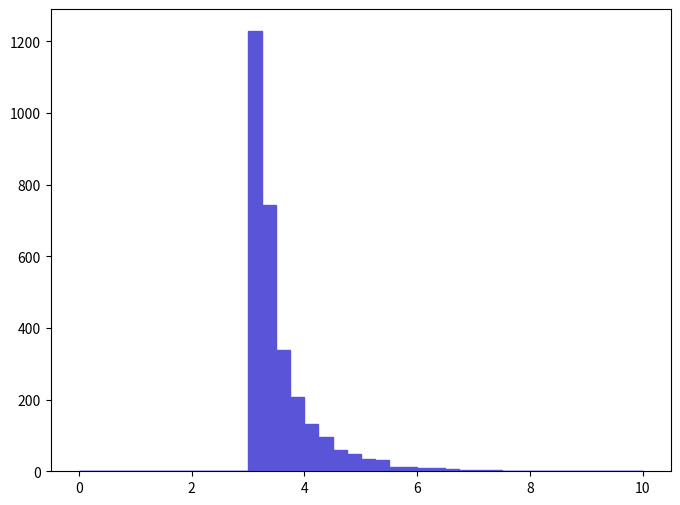

Reproduce this figure in Python. (Note: this script raises an exception after producing the figure.)
def selection_8():

    # Library import
    import numpy
    import matplotlib
    import matplotlib.pyplot   as plt
    import matplotlib.gridspec as gridspec

    # Library version
    matplotlib_version = matplotlib.__version__
    numpy_version      = numpy.__version__

    # Histo binning
    xBinning = numpy.linspace(0.0,10.0,41,endpoint=True)

    # Creating data sequence: middle of each bin
    xData = numpy.array([0.125,0.375,0.625,0.875,1.125,1.375,1.625,1.875,2.125,2.375,2.625,2.875,3.125,3.375,3.625,3.875,4.125,4.375,4.625,4.875,5.125,5.375,5.625,5.875,6.125,6.375,6.625,6.875,7.125,7.375,7.625,7.875,8.125,8.375,8.625,8.875,9.125,9.375,9.625,9.875])

    # Creating weights for histo: y9_DELTAR_0
    y9_DELTAR_0_weights = numpy.array([0.0,0.0,0.0,0.0,0.0,0.0,0.0,0.0,0.0,0.0,0.0,0.0,1228.45601965,742.620811877,339.398605428,207.57590332,130.927902094,94.5424915121,58.7535309397,49.5080507918,33.1047805295,31.6135805056,11.9296501908,11.631410186,8.64899713833,9.24548014787,5.66658409063,3.57889505724,3.28065405247,2.68417204293,1.78944802862,1.78944802862,0.29824130477,1.19296501908,0.89472391431,1.19296501908,0.29824130477,0.59648260954,0.0,0.59648260954])

    # Creating a new Canvas
    fig   = plt.figure(figsize=(8,6),dpi=80)
    frame = gridspec.GridSpec(1,1)
    pad   = fig.add_subplot(frame[0])

    # Creating a new Stack
    pad.hist(x=xData, bins=xBinning, weights=y9_DELTAR_0_weights,\
             label="$unweighted\_events$", histtype="stepfilled", rwidth=1.0,\
             color="#5954d8", edgecolor="#5954d8", linewidth=1, linestyle="solid",\
             bottom=None, cumulative=False, normed=False, align="mid", orientation="vertical")


    # Axis
    plt.rc('text',usetex=False)
    plt.xlabel(r"$\Delta R$ $[ uv_{1}, uv~_{1} ]$ ",\
               fontsize=16,color="black")
    plt.ylabel(r"$\mathrm{Events}$ $(\mathcal{L}_{\mathrm{int}} = 10\ \mathrm{fb}^{-1})$ ",\
               fontsize=16,color="black")

    # Boundary of y-axis
    ymax=(y9_DELTAR_0_weights).max()*1.1
    #ymin=0 # linear scale
    ymin=min([x for x in (y9_DELTAR_0_weights) if x])/100. # log scale
    plt.gca().set_ylim(ymin,ymax)

    # Log/Linear scale for X-axis
    plt.gca().set_xscale("linear")
    #plt.gca().set_xscale("log",nonposx="clip")

    # Log/Linear scale for Y-axis
    #plt.gca().set_yscale("linear")
    plt.gca().set_yscale("log",nonposy="clip")

    # Saving the image
    plt.savefig('../../HTML/MadAnalysis5job_0/selection_8.png')
    plt.savefig('../../PDF/MadAnalysis5job_0/selection_8.png')
    plt.savefig('../../DVI/MadAnalysis5job_0/selection_8.eps')

# Running!
if __name__ == '__main__':
    selection_8()
